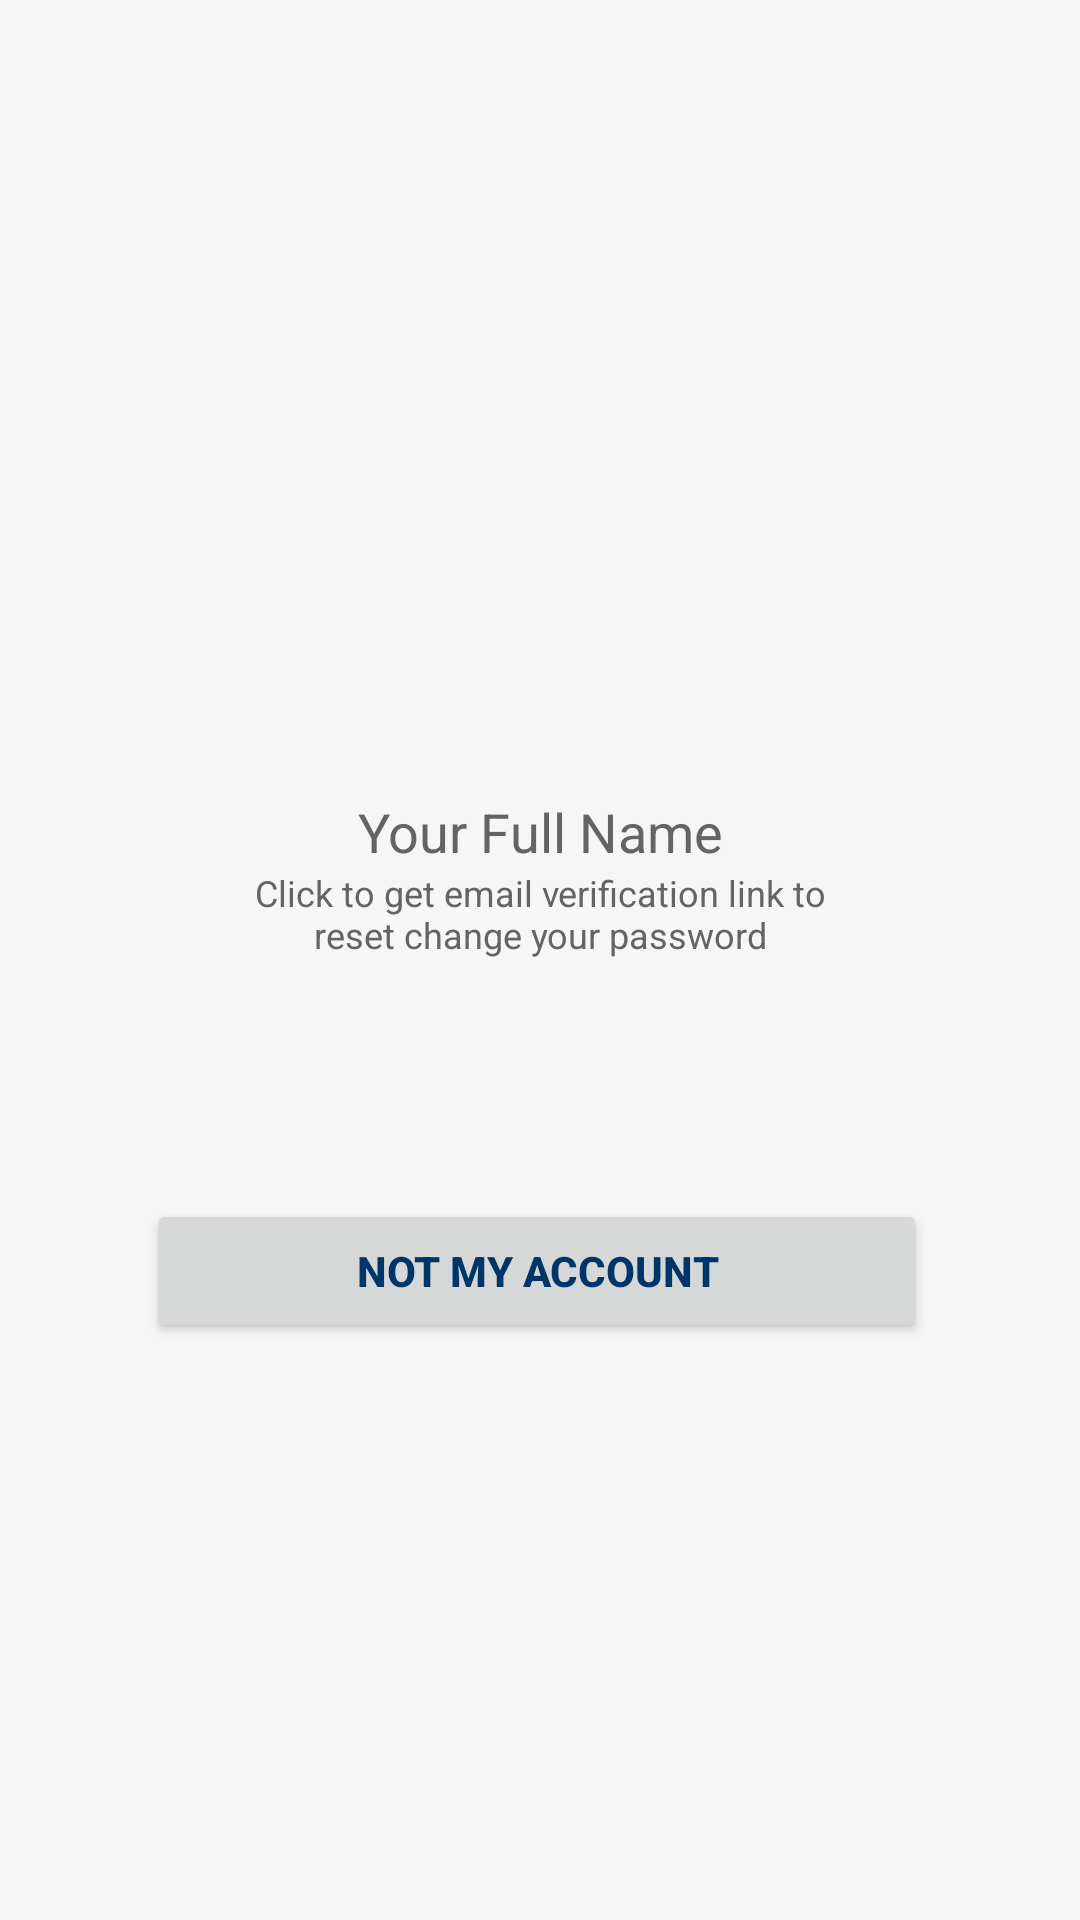

Here is an Android app screen rendered from its layout file. Give the layout XML and the strings, colors and styles it references.
<!-- AndroidManifest.xml: application theme AppTheme -->
<!-- res/layout/activity_forget_pass2.xml -->
<?xml version="1.0" encoding="utf-8"?>
<ScrollView xmlns:android="http://schemas.android.com/apk/res/android"
    xmlns:tools="http://schemas.android.com/tools"
    android:layout_width="match_parent"
    android:layout_height="match_parent"
    android:background="@color/background"
    tools:context="com.nsromapa.android.fogetpass.ForgetPassActivity2">

    <LinearLayout
        android:padding="15dp"
        android:orientation="vertical"
        android:layout_width="match_parent"
        android:layout_height="wrap_content">

        <LinearLayout
            android:id="@+id/sendForgVerif"
            android:orientation="vertical"
            android:layout_width="match_parent"
            android:layout_height="match_parent">

            <ImageView
                android:id="@+id/userImage"
                android:layout_width="200dp"
                android:layout_height="200dp"
                android:layout_marginTop="35dp"
                android:layout_gravity="center_horizontal"
                android:contentDescription="@string/userImage" />

            <TextView
                android:id="@+id/fullNmae"
                android:text="@string/your_full_name"
                android:textAlignment="center"
                android:textSize="18sp"
                android:layout_width="200dp"
                android:textColor="#646464"
                android:layout_marginTop="15dp"
                android:layout_height="wrap_content"
                android:layout_gravity="center_horizontal" />

            <TextView
                android:id="@+id/lilNote"
                android:textAlignment="center"
                android:text="@string/click_to_get_email_notification"
                android:textSize="12sp"
                android:layout_width="200dp"
                android:textColor="#646464"
                android:layout_height="wrap_content"
                android:layout_gravity="center_horizontal" />
        </LinearLayout>

        <RelativeLayout
            android:layout_width="match_parent"
            android:layout_height="wrap_content">

            <Button
                android:id="@+id/ForgNotMyAC"
                android:layout_width="260dp"
                android:layout_height="wrap_content"
                android:text="@string/not_my_account"
                android:textColor="#003569"
                android:textStyle="bold"
                android:layout_marginTop="80dp"
                android:layout_alignParentTop="true"
                android:layout_alignParentRight="true"
                android:layout_alignParentEnd="true"
                android:layout_marginRight="36dp"
                android:layout_marginEnd="36dp" />
        </RelativeLayout>
    </LinearLayout>

</ScrollView>
<!-- resources referenced by this layout -->
<resources>
  <color name="background">#f6f6f6</color>
  <string name="click_to_get_email_notification">Click to get email verification link to reset change your password</string>
  <string name="not_my_account">Not My Account</string>
  <string name="userImage">userImage</string>
  <string name="your_full_name">Your Full Name</string>
  <style name="AppTheme" parent="Theme.AppCompat.Light.NoActionBar">
          
          <item name="colorPrimary">@color/colorPrimary</item>
          <item name="colorPrimaryDark">@color/colorPrimaryDark</item>
          <item name="colorAccent">@color/colorAccent</item>
      </style>
  <color name="colorPrimary">#03b9b9</color>
  <color name="colorPrimaryDark">#028989</color>
  <color name="colorAccent">#003569</color>
</resources>
